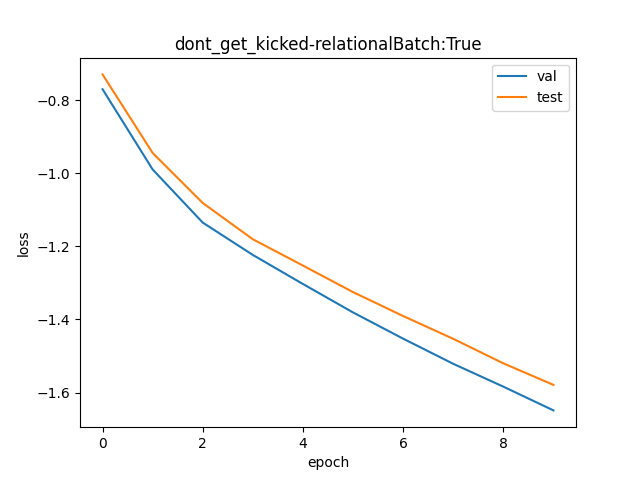

The table this chart was drawn from, first rows:
val, test
0.4628, 0.4819
0.3716, 0.3887
0.3214, 0.3391
0.2942, 0.3071
0.2717, 0.2857
0.2514, 0.2658
0.234, 0.2489
0.2184, 0.2339
0.2052, 0.2187
0.1923, 0.2062
